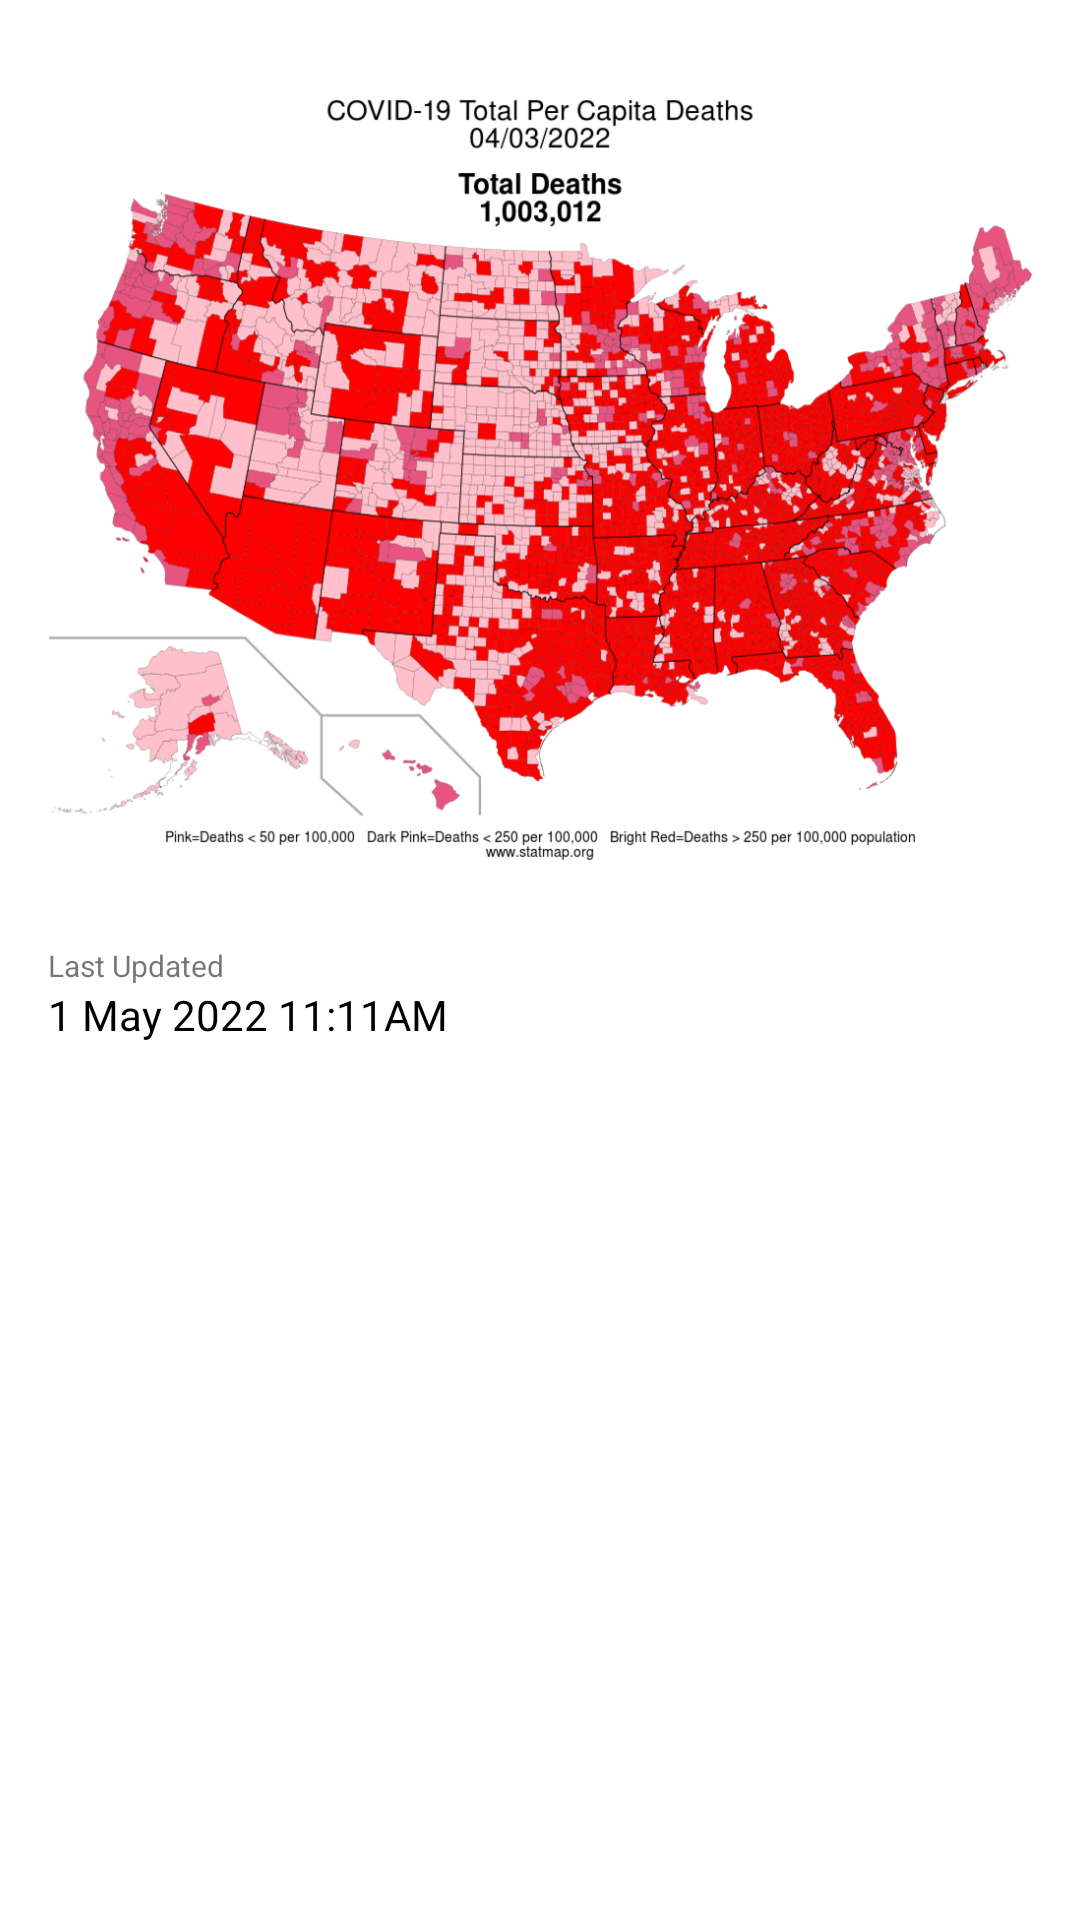

This screen was rendered from an Android layout file. Write that file and the resources it references.
<!-- AndroidManifest.xml: application theme Theme.TracingApp -->
<!-- res/layout/fragment_statistics.xml -->
<?xml version="1.0" encoding="utf-8"?>
<ScrollView
    xmlns:android="http://schemas.android.com/apk/res/android"
    xmlns:tools="http://schemas.android.com/tools"
    xmlns:app="http://schemas.android.com/apk/res-auto"
    tools:context=".ui.fragment.StatisticsFragment"
    android:layout_width="match_parent"
    android:layout_height="match_parent">

    <LinearLayout
        android:layout_width="match_parent"
        android:layout_height="match_parent"
        android:orientation="vertical">

        <ImageView
            android:layout_width="match_parent"
            android:layout_height="@dimen/image_size_big"
            android:src="@drawable/cases"
            android:layout_marginStart="@dimen/space_16"
            android:layout_marginEnd="@dimen/space_16"
            android:layout_marginTop="@dimen/space_10" />

        <TextView
            android:id="@+id/tv_date1"
            android:layout_width="wrap_content"
            android:layout_height="wrap_content"
            android:text="@string/last_updated"
            android:textSize="@dimen/space_10"
            android:layout_marginStart="@dimen/space_16"
            android:layout_marginTop="@dimen/space_5" />

        <TextView
            android:id="@+id/tv_date"
            android:layout_width="wrap_content"
            android:layout_height="wrap_content"
            android:text="@string/today"
            android:textColor="@color/black"
            android:layout_marginStart="@dimen/space_16" />

        <com.google.android.material.tabs.TabLayout
            android:id="@+id/tablayout"
            android:layout_width="@dimen/tab_width"
            android:layout_height="wrap_content"
            android:background="@color/white"
            app:tabIndicatorColor="@color/primary"
            app:tabSelectedTextColor="@color/primary"
            app:tabTextColor="@color/on_primary"
            android:layout_marginStart="@dimen/space_16"/>

        <androidx.viewpager2.widget.ViewPager2
            android:id="@+id/viewpager"
            android:layout_width="match_parent"
            android:layout_height="wrap_content"
            android:layout_marginStart="@dimen/space_16"
            android:layout_marginBottom="@dimen/space_70"
            android:layout_marginEnd="@dimen/space_16" />

    </LinearLayout>
</ScrollView>
<!-- resources referenced by this layout -->
<resources>
  <color name="black">#FF000000</color>
  <color name="on_primary">#DFDFFD</color>
  <color name="primary">#4D4DAF</color>
  <color name="white">#FFFFFFFF</color>
  <dimen name="image_size_big">300dp</dimen>
  <dimen name="space_10">10dp</dimen>
  <dimen name="space_16">16dp</dimen>
  <dimen name="space_5">5dp</dimen>
  <dimen name="space_70">70dp</dimen>
  <dimen name="tab_width">200dp</dimen>
  <!-- drawable cases: png bitmap (drawable-v24, 565162 bytes) -->
  <string name="last_updated">Last Updated</string>
  <string name="today">1 May 2022 11:11AM</string>
  <style name="Theme.TracingApp" parent="Theme.MaterialComponents.DayNight.DarkActionBar">
          
          <item name="colorPrimary">@color/primary</item>
          <item name="colorPrimaryVariant">@color/primary</item>
          <item name="colorOnPrimary">@color/white</item>
          
          <item name="colorSecondary">@color/primary</item>
          <item name="colorSecondaryVariant">@color/primary</item>
          <item name="colorOnSecondary">@color/black</item>
          
          <item name="android:statusBarColor" tools:targetApi="l">?attr/colorPrimaryVariant</item>
          
          <item name="actionBarTheme">@color/on_primary_dark</item>
      </style>
  <color name="on_primary_dark">#BABAFF</color>
</resources>
